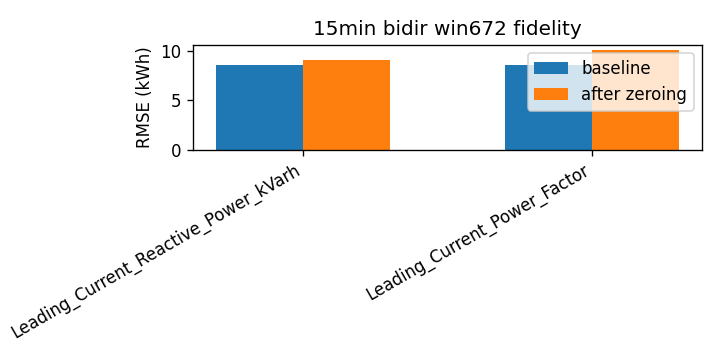

The table this chart was drawn from, first rows:
attr, baseline_rmse, rmse_zero, delta
Leading_Current_Reactive_Power_kVarh, 8.576, 9.051, 0.4745
Leading_Current_Power_Factor, 8.576, 10.07, 1.498
